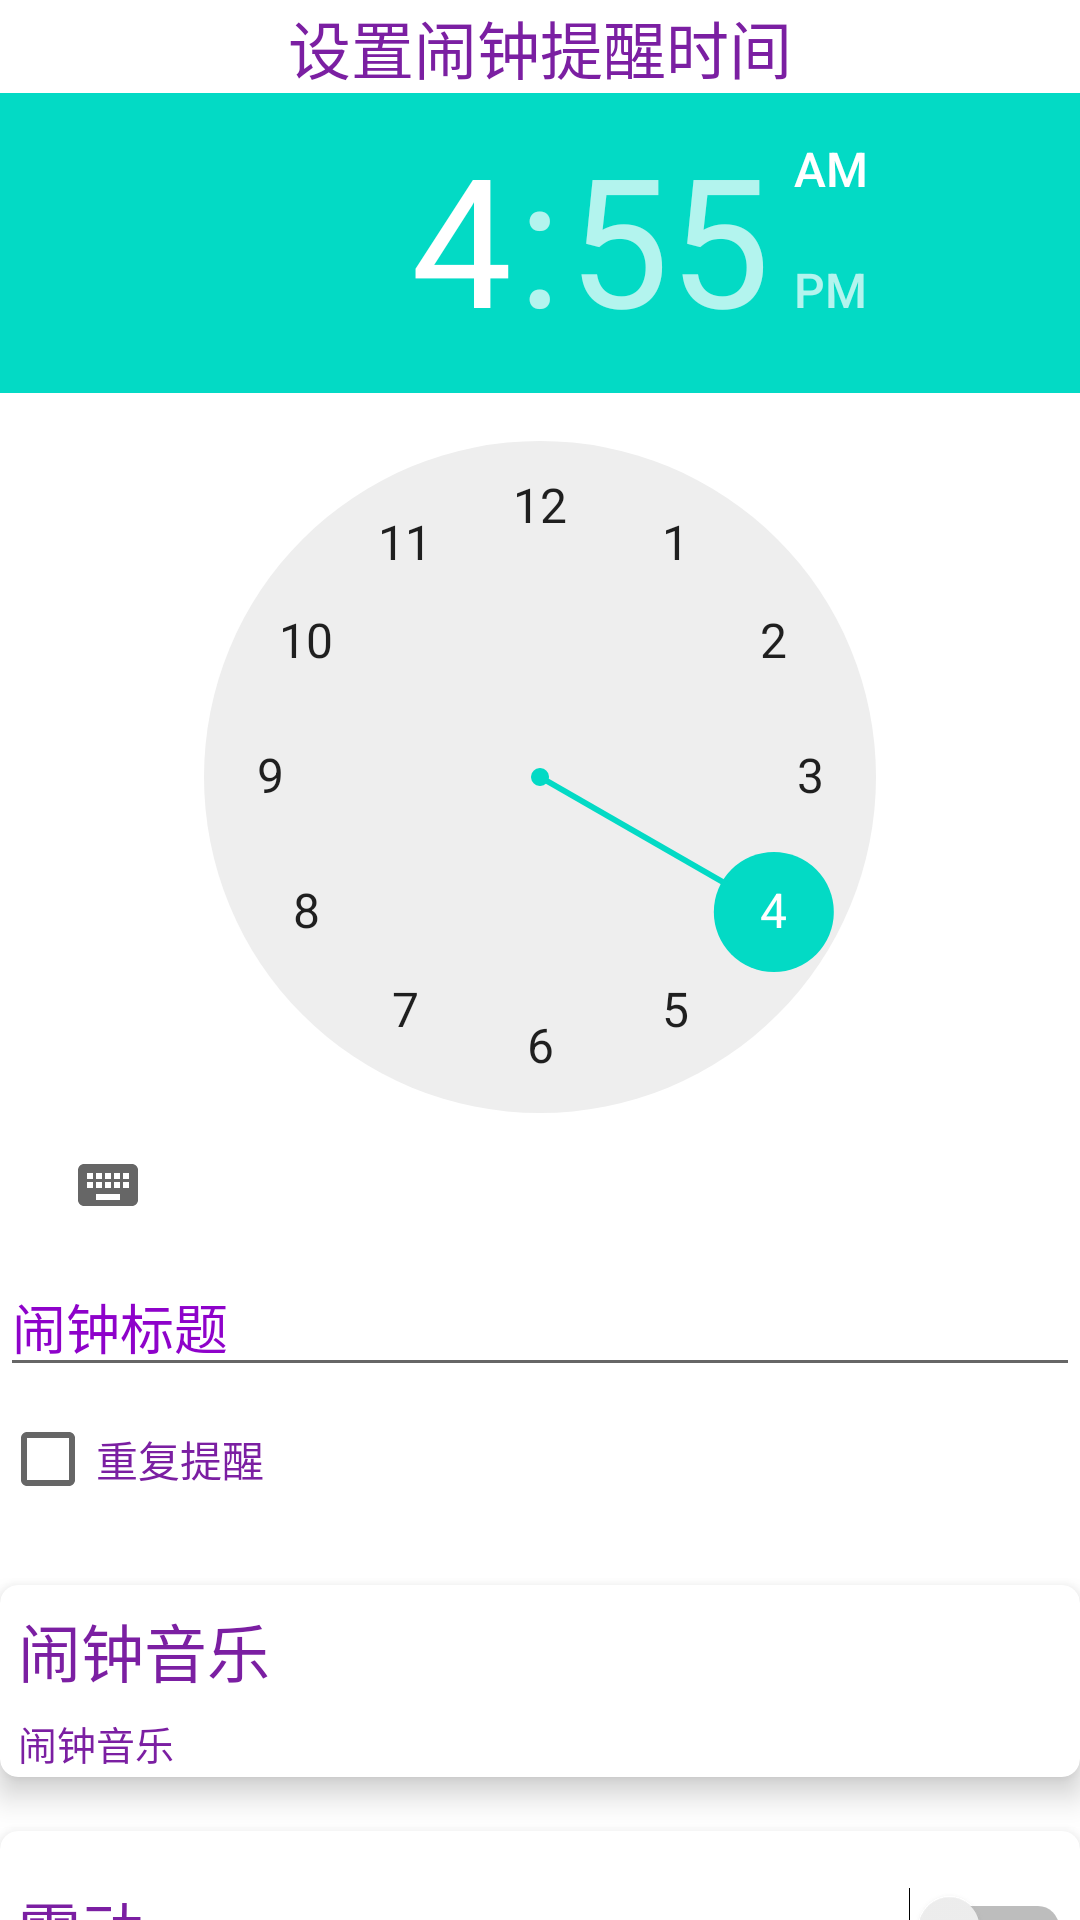

Layout XML and referenced resources for this Android screen:
<!-- AndroidManifest.xml: application theme Theme.Goal -->
<!-- res/layout/fragment_create_alarm.xml -->
<?xml version="1.0" encoding="utf-8"?>
<androidx.core.widget.NestedScrollView
    xmlns:android="http://schemas.android.com/apk/res/android"
    xmlns:app="http://schemas.android.com/apk/res-auto"
    xmlns:tools="http://schemas.android.com/tools"
    android:layout_width="match_parent"
    android:layout_height="match_parent"
    android:orientation="vertical">

    <androidx.constraintlayout.widget.ConstraintLayout
        android:layout_width="match_parent"
        android:layout_height="match_parent">

        <TextView
            android:id="@+id/fragment_createalarm_scheduleAlarmHeading"
            android:layout_width="match_parent"
            android:layout_height="wrap_content"
            android:text="@string/goal_set_alarm_time"
            android:textColor="@color/textColor"
            android:textSize="21sp"
            android:textAlignment="center"
            android:textAppearance="@style/TextAppearance.AppCompat.Medium"
            app:layout_constraintTop_toTopOf="parent" />

        <LinearLayout
            android:id="@+id/fragment_createalarm_timePickerLayout"
            android:layout_width="match_parent"
            android:layout_height="wrap_content"
            android:orientation="horizontal"
            app:layout_constraintTop_toBottomOf="@+id/fragment_createalarm_scheduleAlarmHeading">

            <TimePicker
                android:id="@+id/fragment_createalarm_timePicker"
                android:layout_width="match_parent"
                android:layout_height="wrap_content"
                android:timePickerMode="clock" />
        </LinearLayout>

        <EditText
            android:id="@+id/fragment_createalarm_title"
            android:layout_width="match_parent"
            android:layout_height="wrap_content"
            android:hint="@string/goal_alarm_title"
            android:textColorHint="@color/colorAccent"
            app:layout_constraintTop_toBottomOf="@+id/fragment_createalarm_timePickerLayout" />

        <CheckBox
            android:id="@+id/fragment_createalarm_recurring"
            android:layout_width="match_parent"
            android:layout_height="wrap_content"
            android:checked="false"
            android:text="@string/goal_recurring_alarm"
            android:textColor="@color/textColor"
            app:layout_constraintStart_toStartOf="parent"
            app:layout_constraintTop_toBottomOf="@+id/fragment_createalarm_title" />

        <HorizontalScrollView
            android:id="@+id/fragment_createalarm_recurring_options"
            android:layout_width="wrap_content"
            android:layout_height="wrap_content"
            android:orientation="horizontal"
            android:visibility="gone"
            app:layout_constraintStart_toStartOf="parent"
            app:layout_constraintTop_toBottomOf="@+id/fragment_createalarm_recurring">
            <LinearLayout
                android:layout_width="wrap_content"
                android:layout_height="wrap_content">
                <ToggleButton
                    android:id="@+id/fragment_createalarm_checkMon"
                    android:layout_width="35dp"
                    android:layout_height="35dp"
                    android:textOff="@string/goal_alarm_mon"
                    android:textOn="@string/goal_alarm_mon"
                    android:layout_margin="3dp"
                    style="@style/toggleButton"
                    android:background="@drawable/toggle_bg"/>

                <ToggleButton
                    android:id="@+id/fragment_createalarm_checkTue"
                    android:layout_width="35dp"
                    android:layout_height="35dp"
                    android:textOff="@string/goal_alarm_tue"
                    android:textOn="@string/goal_alarm_tue"
                    android:layout_margin="3dp"
                    style="@style/toggleButton"
                    android:background="@drawable/toggle_bg" />

                <ToggleButton
                    android:id="@+id/fragment_createalarm_checkWed"
                    android:layout_width="35dp"
                    android:layout_height="35dp"
                    android:textOff="@string/goal_alarm_wen"
                    android:textOn="@string/goal_alarm_wen"
                    android:layout_margin="3dp"
                    style="@style/toggleButton"
                    android:background="@drawable/toggle_bg" />

                <ToggleButton
                    android:id="@+id/fragment_createalarm_checkThu"
                    android:layout_width="35dp"
                    android:layout_height="35dp"
                    android:textOff="@string/goal_alarm_thu"
                    android:textOn="@string/goal_alarm_thu"
                    android:layout_margin="3dp"
                    style="@style/toggleButton"
                    android:background="@drawable/toggle_bg"/>

                <ToggleButton
                    android:id="@+id/fragment_createalarm_checkFri"
                    android:layout_width="35dp"
                    android:layout_height="35dp"
                    android:textOff="@string/goal_alarm_fri"
                    android:textOn="@string/goal_alarm_fri"
                    android:layout_margin="3dp"
                    style="@style/toggleButton"
                    android:background="@drawable/toggle_bg" />

                <ToggleButton
                    android:id="@+id/fragment_createalarm_checkSat"
                    android:layout_width="35dp"
                    android:layout_height="35dp"
                    android:textOff="@string/goal_alarm_sat"
                    android:textOn="@string/goal_alarm_sat"
                    android:layout_margin="3dp"
                    style="@style/toggleButton"
                    android:background="@drawable/toggle_bg"/>

                <ToggleButton
                    android:id="@+id/fragment_createalarm_checkSun"
                    android:layout_width="35dp"
                    android:layout_height="35dp"
                    android:textOff="@string/goal_alarm_sun"
                    android:textOn="@string/goal_alarm_sun"
                    android:layout_margin="3dp"
                    style="@style/toggleButton"
                    android:background="@drawable/toggle_bg"/>
            </LinearLayout>
        </HorizontalScrollView>
        <androidx.cardview.widget.CardView
            android:layout_width="match_parent"
            android:layout_height="64dp"
            android:id="@+id/fragment_createalarm_card_sound"
            app:layout_constraintTop_toBottomOf="@+id/fragment_createalarm_recurring_options"
            app:layout_constraintStart_toStartOf="parent"
            app:layout_constraintEnd_toEndOf="parent"
            app:cardCornerRadius="6dp"
            app:cardElevation="6dp"
            android:layout_marginTop="18dp">
            <androidx.constraintlayout.widget.ConstraintLayout
                android:layout_width="match_parent"
                android:layout_height="match_parent"
                android:id="@+id/fragment_createalarm_sound">
            <TextView
                android:id="@+id/fragment_createalarm_setTone"
                android:layout_width="wrap_content"
                android:layout_height="wrap_content"
                android:text="@string/goal_alarm_music"
                android:textSize="21sp"
                android:textColor="@color/textColor"
                android:layout_margin="6dp"
                android:textAlignment="center"
                android:textAppearance="@style/TextAppearance.AppCompat.Medium"
                tools:layout_editor_absoluteX="0dp"
                app:layout_constraintTop_toTopOf="parent"
                app:layout_constraintStart_toStartOf="parent" />
            <TextView
                android:id="@+id/fragment_createalarm_setToneName"
                android:layout_width="wrap_content"
                android:layout_height="wrap_content"
                android:text="@string/goal_alarm_music"
                android:textSize="13sp"
                android:textColor="@color/textColor"
                android:layout_margin="6dp"
                android:textAlignment="center"
                android:textAppearance="@style/TextAppearance.AppCompat.Medium"
                tools:layout_editor_absoluteX="0dp"
                app:layout_constraintStart_toStartOf="parent"
                app:layout_constraintTop_toBottomOf="@id/fragment_createalarm_setTone"/>
            </androidx.constraintlayout.widget.ConstraintLayout>
        </androidx.cardview.widget.CardView>
        <androidx.cardview.widget.CardView
            android:layout_width="match_parent"
            android:layout_height="64dp"
            android:id="@+id/fragment_createalarm_card_vibrate"
            android:layout_marginTop="18dp"
            app:cardCornerRadius="6dp"
            app:cardElevation="6dp"
            app:layout_constraintTop_toBottomOf="@+id/fragment_createalarm_card_sound"
            app:layout_constraintStart_toStartOf="parent"
            app:layout_constraintEnd_toEndOf="parent">
            <androidx.constraintlayout.widget.ConstraintLayout
                android:layout_width="match_parent"
                android:layout_height="match_parent"
                android:id="@+id/fragment_createalarm_vibrate">
                <TextView
                    android:id="@+id/fragment_createalarm_vibrateText"
                    android:layout_width="wrap_content"
                    android:layout_height="wrap_content"
                    android:text="@string/goal_alarm_vibrate"
                    android:textSize="21sp"
                    android:textColor="@color/textColor"
                    android:layout_margin="6dp"
                    android:textAlignment="center"
                    android:textAppearance="@style/TextAppearance.AppCompat.Medium"
                    tools:layout_editor_absoluteX="0dp"
                    app:layout_constraintTop_toTopOf="parent"
                    app:layout_constraintBottom_toBottomOf="parent"
                    app:layout_constraintStart_toStartOf="parent" />
                <Switch
                    android:id="@+id/fragment_createalarm_vibrate_switch"
                    android:layout_width="wrap_content"
                    android:layout_height="wrap_content"
                    android:layout_gravity="center"
                    android:layout_marginEnd="3dp"
                    app:layout_constraintTop_toTopOf="parent"
                    app:layout_constraintBottom_toBottomOf="parent"
                    app:layout_constraintEnd_toEndOf="parent"/>
            </androidx.constraintlayout.widget.ConstraintLayout>
        </androidx.cardview.widget.CardView>

        <Button
            android:id="@+id/fragment_createalarm_scheduleAlarm"
            android:layout_width="match_parent"
            android:layout_height="wrap_content"
            android:layout_gravity="center"
            android:layout_marginStart="3dp"
            android:layout_marginEnd="3dp"
            android:layout_marginBottom="3dp"
            android:layout_marginTop="27dp"
            android:background="@drawable/shape_oval_filled"
            android:fontFamily="monospace"
            android:text="@string/goal_alarm_schedule"
            android:textColor="@color/white"
            android:textStyle="bold"
            app:layout_constraintBottom_toBottomOf="parent"
            app:layout_constraintTop_toBottomOf="@+id/fragment_createalarm_card_vibrate" />

    </androidx.constraintlayout.widget.ConstraintLayout>

</androidx.core.widget.NestedScrollView>
<!-- resources referenced by this layout -->
<resources>
  <color name="colorAccent">#8E02CA</color>
  <color name="textColor">#7B1FA2</color>
  <color name="white">#FFFFFFFF</color>
  <string name="goal_alarm_fri">星期五</string>
  <string name="goal_alarm_mon">星期一</string>
  <string name="goal_alarm_music">闹钟音乐</string>
  <string name="goal_alarm_sat">星期六</string>
  <string name="goal_alarm_schedule">开启闹钟</string>
  <string name="goal_alarm_sun">星期日</string>
  <string name="goal_alarm_thu">星期四</string>
  <string name="goal_alarm_title">闹钟标题</string>
  <string name="goal_alarm_tue">星期二</string>
  <string name="goal_alarm_vibrate">震动</string>
  <string name="goal_alarm_wen">星期三</string>
  <string name="goal_recurring_alarm">重复提醒</string>
  <string name="goal_set_alarm_time">设置闹钟提醒时间</string>
  <style name="toggleButton" parent="AppTheme">
          <item name="android:buttonStyleToggle">@style/Widget.Button.Toggle</item>
          <item name="android:textColor">@drawable/toggle_text_color</item>
      </style>
  <style name="Theme.Goal" parent="Theme.MaterialComponents.DayNight.DarkActionBar">
          
          <item name="colorPrimary">@color/purple_500</item>
          <item name="colorPrimaryVariant">@color/purple_700</item>
          <item name="colorOnPrimary">@color/white</item>
          
          <item name="colorSecondary">@color/teal_200</item>
          <item name="colorSecondaryVariant">@color/teal_700</item>
          <item name="colorOnSecondary">@color/black</item>
          
          <item name="android:statusBarColor">?attr/colorPrimaryVariant</item>
          
      </style>
  <style name="AppTheme" parent="Theme.AppCompat.DayNight.DarkActionBar">
          
          <item name="colorPrimary">@color/colorPrimary</item>
          <item name="colorPrimaryDark">@color/colorPrimaryDark</item>
          <item name="colorAccent">@color/colorAccent</item>
      </style>
  <style name="Widget.Button.Toggle" parent="android:Widget">
          <item name="android:background">@drawable/toggle_bg</item>
      </style>toggle_text_color.xml
  <color name="purple_500">#FF6200EE</color>
  <color name="purple_700">#FF3700B3</color>
  <color name="teal_200">#FF03DAC5</color>
  <color name="teal_700">#FF018786</color>
  <color name="black">#FF000000</color>
  <color name="colorPrimary">#7B1FA2</color>
  <color name="colorPrimaryDark">#520075</color>
</resources>
